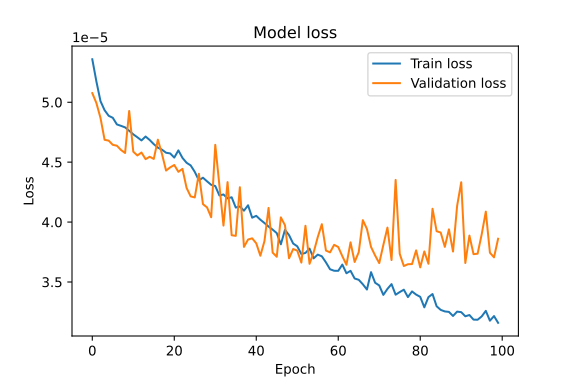

The data file committed next to this chart (first rows):
train_loss, validation_loss
5.358775524655357e-05, 5.0762151659000665e-05
5.173649697098881e-05, 4.993340917280875e-05
5.009238520869985e-05, 4.869508120464161e-05
4.933611489832401e-05, 4.686609827331267e-05
4.8868812882574275e-05, 4.679660560213961e-05
4.870295015280135e-05, 4.644639557227492e-05
4.814971180167049e-05, 4.6373865188797936e-05
4.8031448386609554e-05, 4.6017157728783786e-05
4.790348612004891e-05, 4.576675928547047e-05
4.761972377309576e-05, 4.9272104661213234e-05
4.732235902338289e-05, 4.587412695400417e-05
4.707655534730293e-05, 4.555867417366244e-05
4.681414065998979e-05, 4.5803091779816896e-05
4.713928865385242e-05, 4.5252796553540975e-05
4.685086605604738e-05, 4.545034244074486e-05
4.650419214158319e-05, 4.527018609223887e-05
4.62089192296844e-05, 4.6876826672814786e-05
4.604148489306681e-05, 4.5682430936722085e-05
4.5786506234435365e-05, 4.430006447364576e-05
4.5730001147603616e-05, 4.4564789277501404e-05
4.538164284895174e-05, 4.4763844925910234e-05
4.598373925546184e-05, 4.419582546688616e-05
4.5355231122812256e-05, 4.4439871999202296e-05
4.4949276343686506e-05, 4.285228351363912e-05
4.47288912255317e-05, 4.2143718019360676e-05
4.418872413225472e-05, 4.20582655351609e-05
4.348530637798831e-05, 4.403227649163455e-05
4.37031703768298e-05, 4.1495404730085284e-05
4.3399424612289295e-05, 4.122417885810137e-05
4.3110128899570554e-05, 4.0401766455033794e-05
4.3009669752791524e-05, 4.644637738238089e-05
4.222245843266137e-05, 4.3085172364953905e-05
4.230412741890177e-05, 3.9706177631160244e-05
4.198084570816718e-05, 4.333541073719971e-05
4.206989615340717e-05, 3.8902311644051224e-05
4.1211536881746724e-05, 3.885005207848735e-05
4.130397428525612e-05, 4.290938886697404e-05
4.094894029549323e-05, 3.792833012994379e-05
4.1402759961783886e-05, 3.854306123685092e-05
4.0367776819039136e-05, 3.8644888263661414e-05
4.0520626498619094e-05, 3.822714279522188e-05
4.01981124014128e-05, 3.7192818126641214e-05
3.992126221419312e-05, 3.8410107663366944e-05
3.962477421737276e-05, 4.1180286643793806e-05
3.936870416509919e-05, 3.7450554373208433e-05
3.9079026464605704e-05, 3.7107191019458696e-05
3.814401134150103e-05, 4.039189298055135e-05
3.9345530240098014e-05, 3.974023275077343e-05
3.8911653973627836e-05, 3.6976824048906565e-05
3.82102771254722e-05, 3.775041477638297e-05
3.797923636739142e-05, 3.762275810004212e-05
3.733431367436424e-05, 3.661863593151793e-05
3.742486296687275e-05, 3.968980672652833e-05
3.778877362492494e-05, 3.651797669590451e-05
3.697178544825874e-05, 3.7472895201062784e-05
3.728557567228563e-05, 3.8743834011256695e-05
3.7143567169550806e-05, 3.982232738053426e-05
3.66360109183006e-05, 3.762327469303273e-05
3.606313839554787e-05, 3.747299706446938e-05
3.5937911889050156e-05, 3.810129055636935e-05
... 40 more rows
